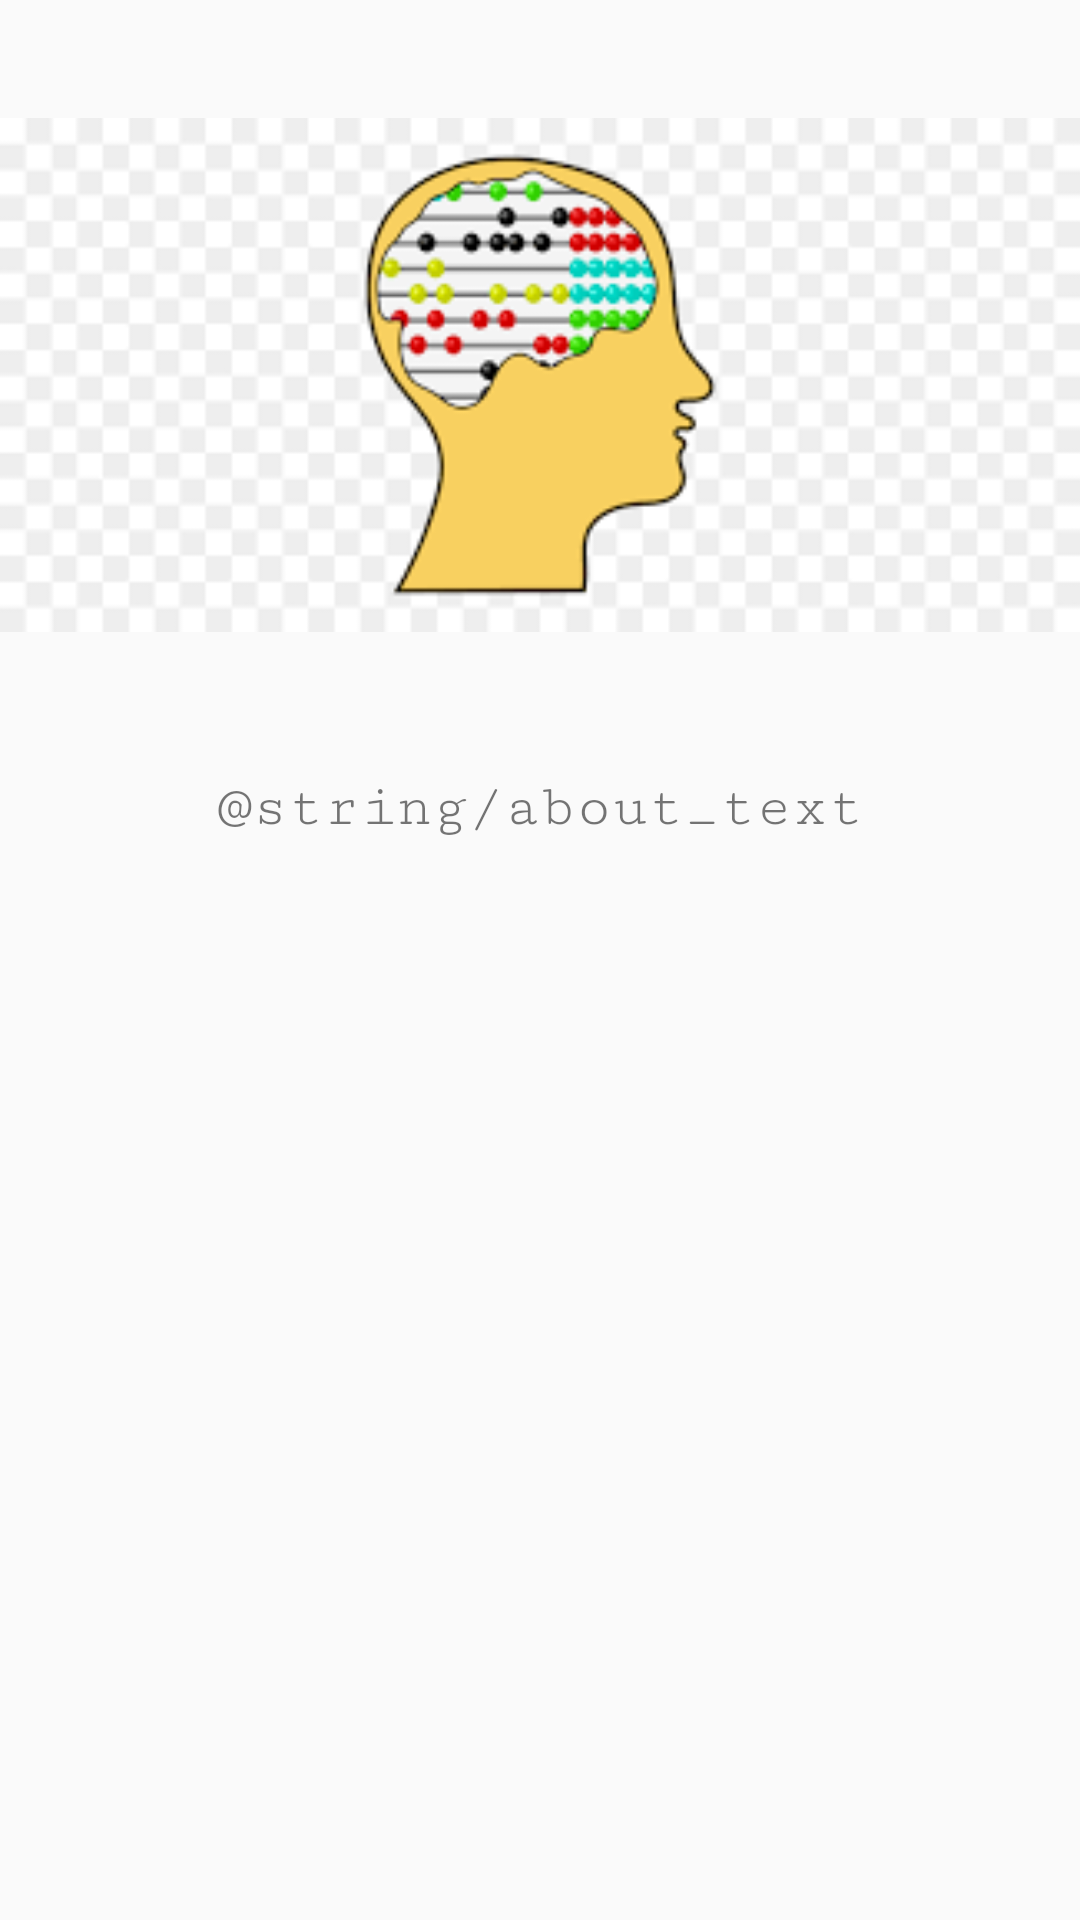

Layout XML and referenced resources for this Android screen:
<!-- AndroidManifest.xml: application theme AppTheme -->
<!-- res/layout/fragment_about.xml -->
<?xml version="1.0" encoding="utf-8"?>
<layout xmlns:android="http://schemas.android.com/apk/res/android"
    xmlns:app="http://schemas.android.com/apk/res-auto"
    xmlns:tools="http://schemas.android.com/tools">

    <data>

    </data>

    <androidx.constraintlayout.widget.ConstraintLayout
        android:id="@+id/linearLayout3"
        android:layout_width="match_parent"
        android:layout_height="match_parent">

        <ImageView
            android:id="@+id/imageView"
            android:layout_width="0dp"
            android:layout_height="250dp"
            app:layout_constraintEnd_toEndOf="parent"
            app:layout_constraintStart_toStartOf="parent"
            app:layout_constraintTop_toTopOf="parent"
            app:srcCompat="@drawable/countimg" />

        <TextView
            android:id="@+id/textView3"
            android:layout_width="0dp"
            android:layout_height="wrap_content"
            android:layout_marginStart="32dp"
            android:layout_marginTop="8dp"
            android:layout_marginEnd="32dp"
            android:fontFamily="serif-monospace"
            android:text="@string/about_text"
            android:textAlignment="center"
            android:textSize="20sp"
            app:layout_constraintEnd_toEndOf="parent"
            app:layout_constraintStart_toStartOf="parent"
            app:layout_constraintTop_toBottomOf="@+id/imageView" />
    </androidx.constraintlayout.widget.ConstraintLayout>
</layout>
<!-- resources referenced by this layout -->
<resources>
  <!-- drawable countimg: png bitmap (drawable, 5762 bytes) -->
  <style name="AppTheme" parent="Theme.AppCompat.Light.DarkActionBar">
          
          <item name="colorPrimary">@color/colorPrimary</item>
          <item name="colorPrimaryDark">@color/colorPrimaryDark</item>
          <item name="colorAccent">@color/colorAccent</item>
      </style>
  <!-- not gathered from this repository: default colours our renderer supplied (Android Studio template values) -->
  <color name="colorPrimary">#FF6200EE</color>
  <color name="colorPrimaryDark">#FF3700B3</color>
  <color name="colorAccent">#FF03DAC5</color>
</resources>
